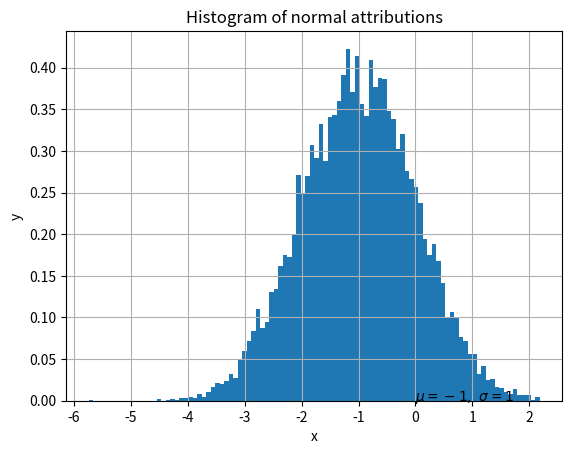

Write Python code to recreate this figure.

import numpy as np  
import matplotlib.pyplot as plt  
''' to make the chart well,you must set well the graph with the matched axes range
as for the other information,such as the title, the labels of x,y axes;and the formula expression with the appropriate
location(axis value)
then is the color of the chart '''
mu,sigma=-1,1
array_x=mu+sigma*np.random.randn(10000)
# array_x=np.random.normal(-1,1,10000)  

n,bins,patches=plt.hist(array_x,bins=100,density=1)
# print(bins)  
# set the title and x,y lables of the chart:
plt.title('Histogram of normal attributions')  
plt.xlabel('x')  
plt.ylabel('y')  
"""the text() fuction 
    it support the latex syntax to express formula:r"$string#" 
    DESCRIPTION
    Add text to the axes ['æksiːz].

    Add text in string s to axis at location x, y, data coordinates.

    PARAMETERS
    x, y : scalars
    data coordinates
    s : string
    text"""
# Add text in string s to axis at location x, y, data coordinates.
    #it must matched properly with the chart x,y axes range to display,or you couldn't see it in the chart!
plt.text(0,0, r'$\mu=-1,\ \sigma=1$')  
""" Convenience method to get or set axis properties. """
#if you not specify the axis ,then the chart axes will auto adjust to display properly!
# plt.axis([-10,10,0,1])  
''' set if you want to display the grid: '''
plt.grid(True)
# plt.show()
# time.sleep(2)
''' display the chart and the auto close it : '''
plt.pause(3)

